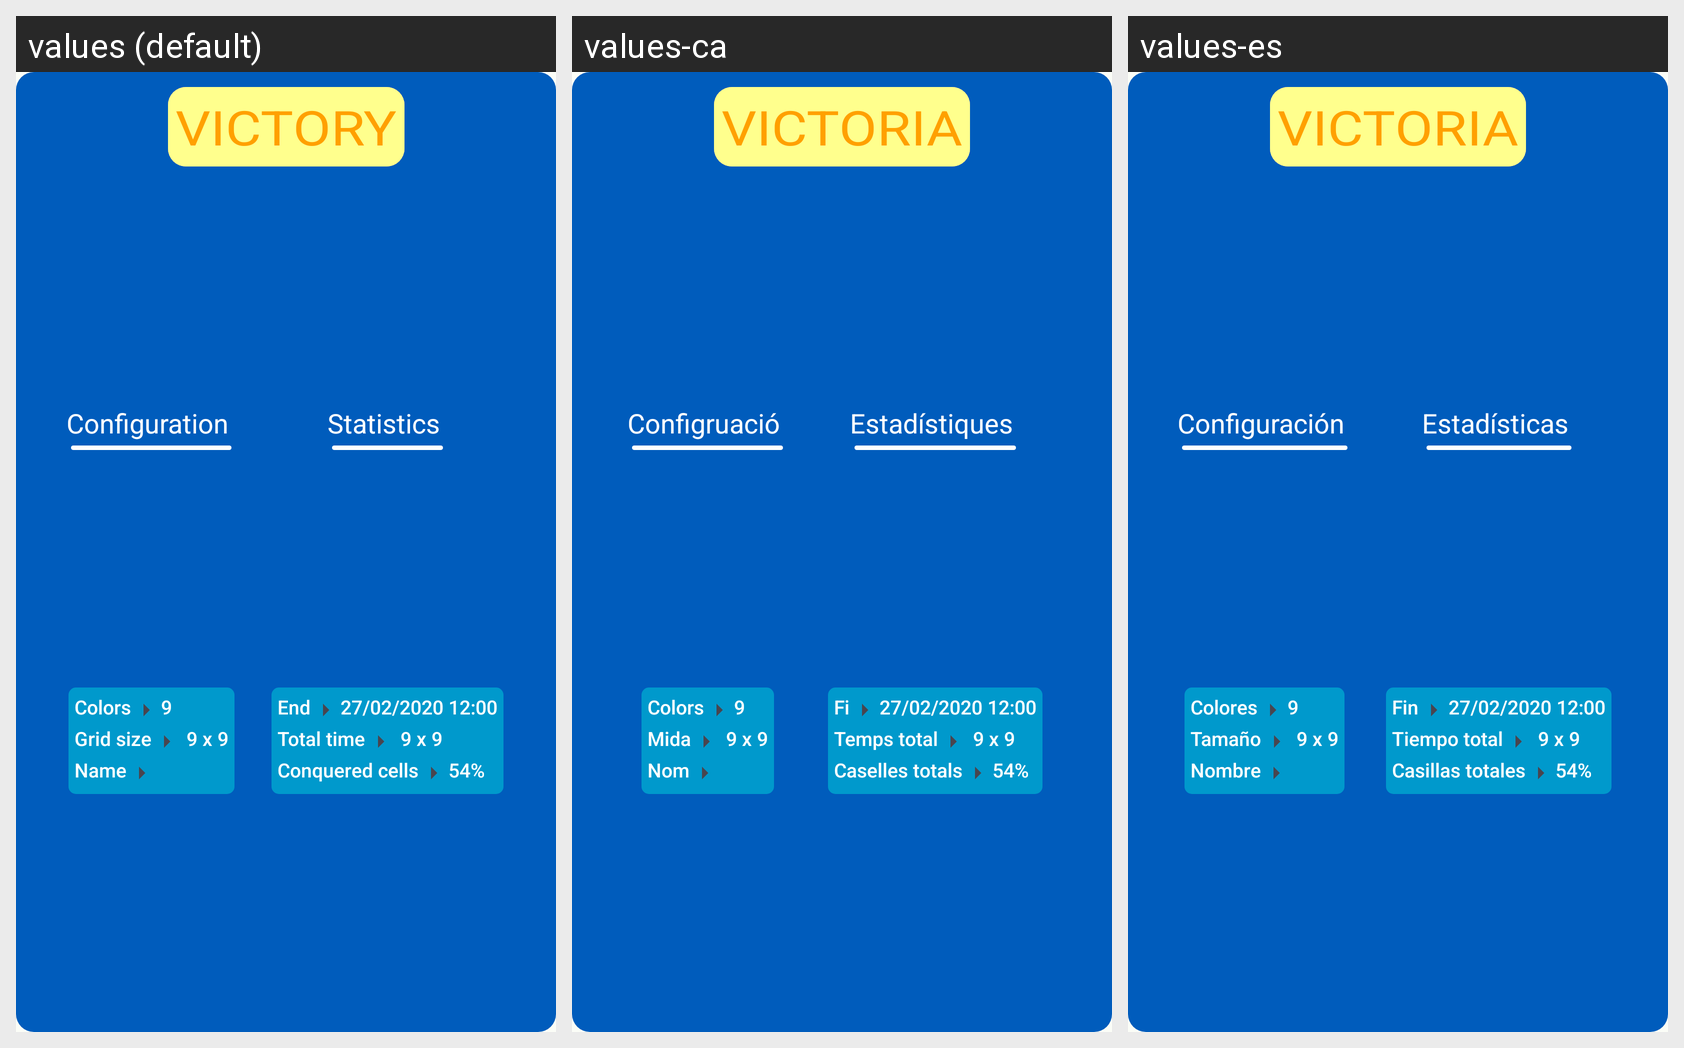

This grid shows one Android layout under several languages. Give, for every string resource on the screen, its name, the default text and each shown locale's text.
Android screen res/layout/fragment_reg.xml rendered under 3 locales, left to right: values (default), values-ca, values-es. Device: Nexus 5 (rendered at 1080×1920; each locale shown at half size, 540×960, under a caption strip naming it); theme AppTheme.
Strings drawn on this screen, with the default value and each locale's value (text and hints the layout hard-codes, and strings that could not be matched under every locale, appear in the picture but are not listed):

detail_config
  values: Configuration
  values-ca: Configruació
  values-es: Configuración

detail_stats
  values: Statistics
  values-ca: Estadístiques
  values-es: Estadísticas

detail_win
  values: VICTORY
  values-ca: VICTORIA
  values-es: VICTORIA

detail_colors
  values: Colors
  values-ca: Colors
  values-es: Colores

detail_size
  values: Grid size
  values-ca: Mida
  values-es: Tamaño

detail_alias
  values: Name
  values-ca: Nom
  values-es: Nombre

detail_end
  values: End
  values-ca: Fi
  values-es: Fin

detail_elapsed
  values: Total time
  values-ca: Temps total
  values-es: Tiempo total

detail_conquered
  values: Conquered cells
  values-ca: Caselles totals
  values-es: Casillas totales
